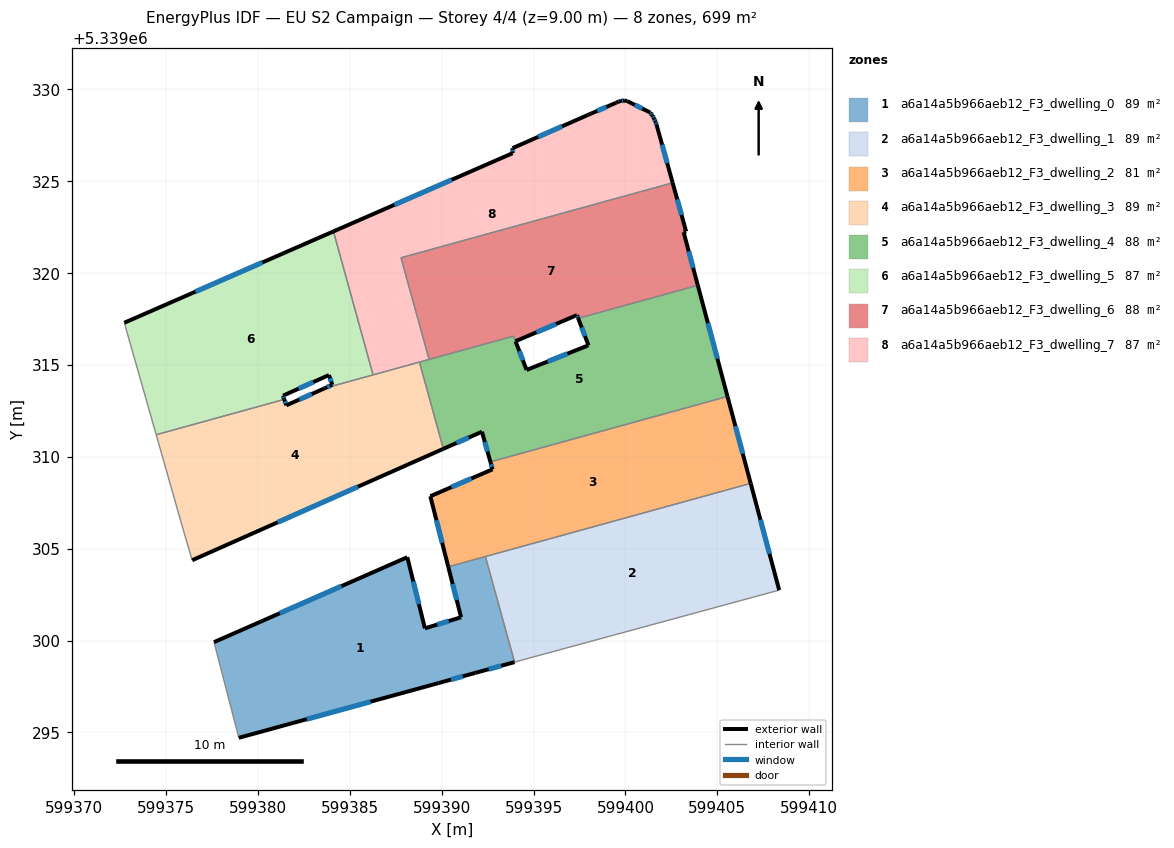
=== STOREY PLAN SPEC (per zone: floor XY polygon, exterior-wall plan segments, windows/doors) ===
zone 1: a6a14a5b966aeb12_F3_dwelling_0  (89.5 m²)
  floor: (599392.38, 5339304.57) (599393.97, 5339298.82) (599391.83, 5339298.24) (599389.83, 5339297.68) (599378.96, 5339294.71) (599377.61, 5339299.91) (599388.13, 5339304.53) (599389.09, 5339300.66) (599391.06, 5339301.26) (599390.36, 5339304.01)
  exterior wall: (599391.06, 5339301.26) – (599389.09, 5339300.66)  [2.1 m]
    window: (599390.39, 5339301.06) – (599389.76, 5339300.87)  [0.6 m²]
  exterior wall: (599390.36, 5339304.01) – (599391.06, 5339301.26)  [2.8 m]
    window: (599390.60, 5339303.08) – (599390.82, 5339302.20)  [0.9 m²]
  exterior wall: (599391.83, 5339298.24) – (599393.97, 5339298.82)  [2.2 m]
    window: (599392.56, 5339298.44) – (599393.24, 5339298.62)  [0.7 m²]
  exterior wall: (599389.83, 5339297.68) – (599391.83, 5339298.24)  [2.1 m]
    window: (599390.51, 5339297.87) – (599391.15, 5339298.05)  [0.6 m²]
  exterior wall: (599378.96, 5339294.71) – (599389.83, 5339297.68)  [11.3 m]
    window: (599382.66, 5339295.72) – (599386.13, 5339296.67)  [3.5 m²]
  exterior wall: (599388.13, 5339304.53) – (599377.61, 5339299.91)  [11.5 m]
    window: (599384.55, 5339302.96) – (599381.19, 5339301.48)  [3.5 m²]
  exterior wall: (599389.09, 5339300.66) – (599388.13, 5339304.53)  [4.0 m]
    window: (599388.76, 5339301.98) – (599388.46, 5339303.22)  [1.2 m²]
  interior walls: 3
zone 2: a6a14a5b966aeb12_F3_dwelling_1  (89.5 m²)
  floor: (599406.82, 5339308.55) (599408.37, 5339302.74) (599395.89, 5339299.35) (599395.57, 5339299.26) (599393.97, 5339298.82) (599392.38, 5339304.57)
  exterior wall: (599408.37, 5339302.74) – (599406.82, 5339308.55)  [6.0 m]
    window: (599407.84, 5339304.72) – (599407.35, 5339306.58)  [1.8 m²]
  interior walls: 5
zone 3: a6a14a5b966aeb12_F3_dwelling_2  (80.9 m²)
  floor: (599405.56, 5339313.28) (599406.82, 5339308.55) (599390.36, 5339304.01) (599389.39, 5339307.85) (599392.77, 5339309.32) (599392.66, 5339309.72)
  exterior wall: (599392.77, 5339309.32) – (599389.39, 5339307.85)  [3.7 m]
    window: (599391.62, 5339308.82) – (599390.54, 5339308.35)  [1.1 m²]
  exterior wall: (599392.66, 5339309.72) – (599392.77, 5339309.32)  [0.4 m]
    window: (599392.69, 5339309.58) – (599392.73, 5339309.45)  [0.1 m²]
  exterior wall: (599406.82, 5339308.55) – (599405.56, 5339313.28)  [4.9 m]
    window: (599406.39, 5339310.16) – (599405.99, 5339311.67)  [1.5 m²]
  exterior wall: (599389.39, 5339307.85) – (599390.36, 5339304.01)  [4.0 m]
    window: (599389.72, 5339306.54) – (599390.03, 5339305.32)  [1.2 m²]
  interior walls: 3
zone 4: a6a14a5b966aeb12_F3_dwelling_3  (88.6 m²)
  floor: (599388.79, 5339315.15) (599390.09, 5339310.43) (599376.43, 5339304.37) (599375.96, 5339305.96) (599374.47, 5339311.20) (599381.44, 5339313.12) (599381.55, 5339312.80) (599383.64, 5339313.73)
  exterior wall: (599376.43, 5339304.37) – (599390.09, 5339310.43)  [15.0 m]
    window: (599381.08, 5339306.43) – (599385.44, 5339308.37)  [4.6 m²]
  exterior wall: (599381.55, 5339312.80) – (599381.44, 5339313.12)  [0.3 m]
    window: (599381.51, 5339312.91) – (599381.48, 5339313.01)  [0.1 m²]
  exterior wall: (599383.64, 5339313.73) – (599381.55, 5339312.80)  [2.3 m]
    window: (599382.93, 5339313.41) – (599382.26, 5339313.11)  [0.7 m²]
  interior walls: 6
zone 5: a6a14a5b966aeb12_F3_dwelling_4  (88.3 m²)
  floor: (599403.94, 5339319.33) (599405.56, 5339313.28) (599392.66, 5339309.72) (599392.19, 5339311.36) (599390.09, 5339310.43) (599388.79, 5339315.15) (599393.91, 5339316.56) (599394.02, 5339316.28) (599394.62, 5339314.72) (599397.99, 5339316.06) (599397.43, 5339317.54)
  exterior wall: (599405.56, 5339313.28) – (599403.94, 5339319.33)  [6.3 m]
    window: (599405.01, 5339315.34) – (599404.49, 5339317.27)  [1.9 m²]
  exterior wall: (599392.19, 5339311.36) – (599392.66, 5339309.72)  [1.7 m]
    window: (599392.35, 5339310.80) – (599392.50, 5339310.28)  [0.5 m²]
  exterior wall: (599390.09, 5339310.43) – (599392.19, 5339311.36)  [2.3 m]
    window: (599390.81, 5339310.75) – (599391.48, 5339311.05)  [0.7 m²]
  exterior wall: (599394.62, 5339314.72) – (599394.02, 5339316.28)  [1.7 m]
    window: (599394.42, 5339315.26) – (599394.23, 5339315.75)  [0.5 m²]
  exterior wall: (599397.99, 5339316.06) – (599394.62, 5339314.72)  [3.6 m]
    window: (599396.85, 5339315.61) – (599395.77, 5339315.18)  [1.1 m²]
  exterior wall: (599397.43, 5339317.54) – (599397.99, 5339316.06)  [1.6 m]
    window: (599397.62, 5339317.03) – (599397.80, 5339316.56)  [0.5 m²]
  interior walls: 6
zone 6: a6a14a5b966aeb12_F3_dwelling_5  (87.4 m²)
  floor: (599384.11, 5339322.26) (599386.27, 5339314.46) (599383.64, 5339313.73) (599384.05, 5339313.91) (599383.87, 5339314.45) (599381.37, 5339313.33) (599381.44, 5339313.12) (599374.47, 5339311.20) (599372.73, 5339317.29)
  exterior wall: (599383.87, 5339314.45) – (599384.05, 5339313.91)  [0.6 m]
    window: (599383.93, 5339314.27) – (599383.99, 5339314.09)  [0.2 m²]
  exterior wall: (599381.37, 5339313.33) – (599383.87, 5339314.45)  [2.7 m]
    window: (599382.22, 5339313.71) – (599383.02, 5339314.07)  [0.8 m²]
  exterior wall: (599381.44, 5339313.12) – (599381.37, 5339313.33)  [0.2 m]
    window: (599381.42, 5339313.19) – (599381.39, 5339313.26)  [0.1 m²]
  exterior wall: (599384.11, 5339322.26) – (599372.73, 5339317.29)  [12.4 m]
    window: (599380.24, 5339320.57) – (599376.61, 5339318.98)  [3.8 m²]
  exterior wall: (599384.05, 5339313.91) – (599383.64, 5339313.73)  [0.4 m]
    window: (599383.91, 5339313.85) – (599383.78, 5339313.79)  [0.1 m²]
  interior walls: 4
zone 7: a6a14a5b966aeb12_F3_dwelling_6  (87.8 m²)
  floor: (599402.57, 5339324.91) (599403.30, 5339322.26) (599403.17, 5339322.22) (599403.19, 5339322.13) (599403.94, 5339319.33) (599397.43, 5339317.54) (599397.37, 5339317.71) (599394.02, 5339316.29) (599393.91, 5339316.56) (599389.32, 5339315.30) (599387.79, 5339320.83)
  exterior wall: (599403.30, 5339322.26) – (599402.57, 5339324.91)  [2.7 m]
    window: (599403.05, 5339323.16) – (599402.82, 5339324.01)  [0.8 m²]
  exterior wall: (599403.17, 5339322.22) – (599403.30, 5339322.26)  [0.1 m]
  exterior wall: (599403.19, 5339322.13) – (599403.17, 5339322.22)  [0.1 m]
  exterior wall: (599403.94, 5339319.33) – (599403.19, 5339322.13)  [2.9 m]
    window: (599403.69, 5339320.28) – (599403.45, 5339321.18)  [0.9 m²]
  exterior wall: (599397.37, 5339317.71) – (599397.43, 5339317.54)  [0.2 m]
    window: (599397.39, 5339317.65) – (599397.41, 5339317.59)  [0.1 m²]
  exterior wall: (599394.02, 5339316.29) – (599397.37, 5339317.71)  [3.6 m]
    window: (599395.16, 5339316.77) – (599396.23, 5339317.23)  [1.1 m²]
  interior walls: 5
zone 8: a6a14a5b966aeb12_F3_dwelling_7  (87.4 m²)
  floor: (599401.46, 5339328.58) (599401.56, 5339328.41) (599401.64, 5339328.23) (599401.70, 5339328.05) (599402.57, 5339324.91) (599387.79, 5339320.83) (599389.32, 5339315.30) (599386.27, 5339314.46) (599384.11, 5339322.26) (599393.86, 5339326.52) (599393.86, 5339326.79) (599397.94, 5339328.59) (599399.49, 5339329.26) (599399.63, 5339329.33) (599399.76, 5339329.37) (599399.93, 5339329.38) (599400.08, 5339329.36) (599401.35, 5339328.73)
  exterior wall: (599399.49, 5339329.26) – (599397.94, 5339328.59)  [1.7 m]
    window: (599398.96, 5339329.03) – (599398.47, 5339328.82)  [0.5 m²]
  exterior wall: (599399.63, 5339329.33) – (599399.49, 5339329.26)  [0.2 m]
  exterior wall: (599399.76, 5339329.37) – (599399.63, 5339329.33)  [0.1 m]
  exterior wall: (599399.93, 5339329.38) – (599399.76, 5339329.37)  [0.2 m]
    window: (599399.87, 5339329.38) – (599399.82, 5339329.37)  [0.1 m²]
  exterior wall: (599400.08, 5339329.36) – (599399.93, 5339329.38)  [0.2 m]
  exterior wall: (599401.35, 5339328.73) – (599400.08, 5339329.36)  [1.4 m]
    window: (599400.92, 5339328.95) – (599400.51, 5339329.15)  [0.4 m²]
  exterior wall: (599401.46, 5339328.58) – (599401.35, 5339328.73)  [0.2 m]
    window: (599401.42, 5339328.63) – (599401.39, 5339328.68)  [0.1 m²]
  exterior wall: (599401.56, 5339328.41) – (599401.46, 5339328.58)  [0.2 m]
    window: (599401.53, 5339328.47) – (599401.50, 5339328.52)  [0.1 m²]
  exterior wall: (599401.64, 5339328.23) – (599401.56, 5339328.41)  [0.2 m]
    window: (599401.61, 5339328.29) – (599401.59, 5339328.35)  [0.1 m²]
  exterior wall: (599401.70, 5339328.05) – (599401.64, 5339328.23)  [0.2 m]
    window: (599401.68, 5339328.12) – (599401.66, 5339328.17)  [0.1 m²]
  exterior wall: (599402.57, 5339324.91) – (599401.70, 5339328.05)  [3.3 m]
    window: (599402.28, 5339325.98) – (599402.00, 5339326.98)  [1.0 m²]
  exterior wall: (599393.86, 5339326.52) – (599384.11, 5339322.26)  [10.6 m]
    window: (599390.54, 5339325.07) – (599387.43, 5339323.71)  [3.3 m²]
  exterior wall: (599393.86, 5339326.79) – (599393.86, 5339326.52)  [0.3 m]
    window: (599393.86, 5339326.70) – (599393.86, 5339326.61)  [0.1 m²]
  exterior wall: (599397.94, 5339328.59) – (599393.86, 5339326.79)  [4.5 m]
    window: (599396.55, 5339327.98) – (599395.25, 5339327.41)  [1.4 m²]
  interior walls: 5

=== DERIVED (storey summary) ===
Building: EU S2 Campaign
Storey: 4 of 4  (floor level z = 9.00 m)
Storey gross floor area: 699.5 m²
Zones on this storey: 8
  - a6a14a5b966aeb12_F3_dwelling_0: floor 89.5 m²; exterior wall 35.9 m (107.8 m²); 7 window(s) 11.0 m²; WWR 10.2%
  - a6a14a5b966aeb12_F3_dwelling_1: floor 89.5 m²; exterior wall 6.0 m (18.0 m²); 1 window(s) 1.8 m²; WWR 10.2%
  - a6a14a5b966aeb12_F3_dwelling_2: floor 80.9 m²; exterior wall 13.0 m (38.9 m²); 4 window(s) 4.0 m²; WWR 10.2%
  - a6a14a5b966aeb12_F3_dwelling_3: floor 88.6 m²; exterior wall 17.6 m (52.7 m²); 3 window(s) 5.4 m²; WWR 10.2%
  - a6a14a5b966aeb12_F3_dwelling_4: floor 88.3 m²; exterior wall 17.1 m (51.4 m²); 6 window(s) 5.2 m²; WWR 10.2%
  - a6a14a5b966aeb12_F3_dwelling_5: floor 87.4 m²; exterior wall 16.4 m (49.2 m²); 5 window(s) 5.0 m²; WWR 10.2%
  - a6a14a5b966aeb12_F3_dwelling_6: floor 87.8 m²; exterior wall 9.7 m (29.1 m²); 4 window(s) 2.9 m²; WWR 10.0%
  - a6a14a5b966aeb12_F3_dwelling_7: floor 87.4 m²; exterior wall 23.1 m (69.4 m²); 11 window(s) 6.9 m²; WWR 10.0%
Zone adjacency (shared interzone walls):
  - a6a14a5b966aeb12_F3_dwelling_0 ↔ a6a14a5b966aeb12_F3_dwelling_1
  - a6a14a5b966aeb12_F3_dwelling_0 ↔ a6a14a5b966aeb12_F3_dwelling_2
  - a6a14a5b966aeb12_F3_dwelling_1 ↔ a6a14a5b966aeb12_F3_dwelling_2
  - a6a14a5b966aeb12_F3_dwelling_2 ↔ a6a14a5b966aeb12_F3_dwelling_4
  - a6a14a5b966aeb12_F3_dwelling_3 ↔ a6a14a5b966aeb12_F3_dwelling_4
  - a6a14a5b966aeb12_F3_dwelling_3 ↔ a6a14a5b966aeb12_F3_dwelling_5
  - a6a14a5b966aeb12_F3_dwelling_3 ↔ a6a14a5b966aeb12_F3_dwelling_7
  - a6a14a5b966aeb12_F3_dwelling_4 ↔ a6a14a5b966aeb12_F3_dwelling_6
  - a6a14a5b966aeb12_F3_dwelling_4 ↔ a6a14a5b966aeb12_F3_dwelling_7
  - a6a14a5b966aeb12_F3_dwelling_5 ↔ a6a14a5b966aeb12_F3_dwelling_7
  - a6a14a5b966aeb12_F3_dwelling_6 ↔ a6a14a5b966aeb12_F3_dwelling_7